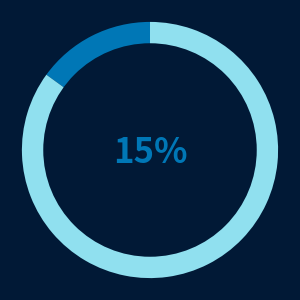

This chart was generated by the following Python code: (Note: this script raises an exception after producing the figure.)
import matplotlib.pyplot as plt

all_employee_hour = 2000
individual_hour = 300

achievement = int((individual_hour/all_employee_hour)*100)

data = [achievement, 100-achievement]
colors = ['#0077b6', '#90e0ef']
startangle=90

color1 = '#0077b6'
# -----------------------------------------------------

fig1, ax = plt.subplots(figsize=(3.1,3.1),facecolor='#011936')
wedges, labels= ax.pie(data,radius=.06, colors=colors, startangle=startangle)
ax.text(0, -.006, str(round(achievement,1))+'%', ha='center', fontsize=25, fontweight='bold',color=color1)
#
centre_circle = plt.Circle((0, 0), 0.05, fc='#011936')

fig = plt.gcf()

fig.gca().add_artist(centre_circle)

# plt.title('Title of pie', fontsize=16, fontweight='bold', color='#ff6138')

ax.axis('equal')
plt.rcParams['savefig.facecolor'] = '#011936'
plt.tight_layout()
# plt.show()
plt.savefig('./images/monthly_contribution.png', transparent=False)
print('monthly contribution circle generated')